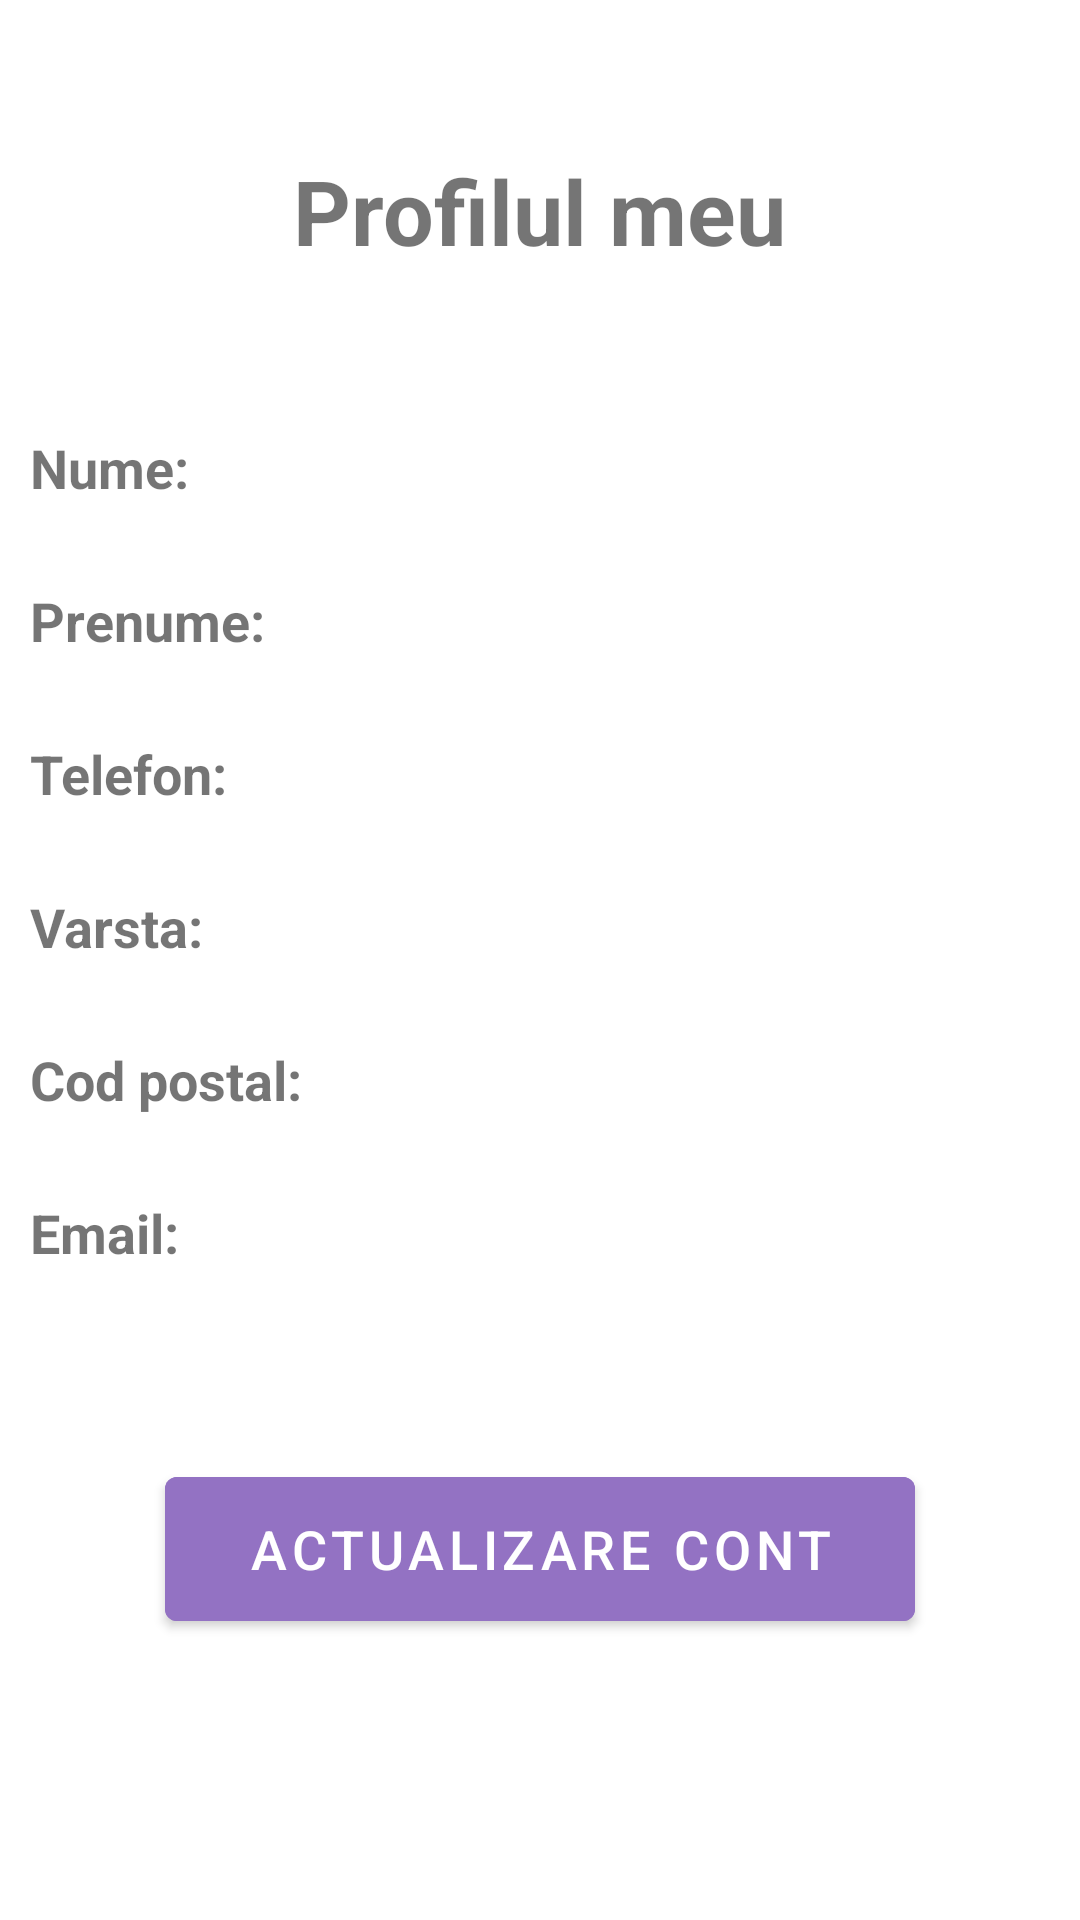

Produce the Android XML layout that renders to this screen, including the resource entries it uses.
<!-- AndroidManifest.xml: application theme Theme.ATicketApp -->
<!-- res/layout/activity_user_my_profile_page.xml -->
<?xml version="1.0" encoding="utf-8"?>
<ScrollView xmlns:android="http://schemas.android.com/apk/res/android"
    xmlns:app="http://schemas.android.com/apk/res-auto"
    xmlns:tools="http://schemas.android.com/tools"
    android:layout_width="match_parent"
    android:layout_height="match_parent"
    tools:context=".UserMyProfilePageActivity">

    <LinearLayout
        android:layout_width="match_parent"
        android:layout_height="match_parent"
        android:layout_gravity="center_horizontal"
        android:orientation="vertical">

        <TextView
            android:id="@+id/titleMyProfile"
            android:layout_width="wrap_content"
            android:layout_height="wrap_content"
            android:layout_gravity="center_horizontal"
            android:layout_marginTop="50dp"
            android:text="Profilul meu"
            android:textSize="30dp"
            android:textStyle="bold"
            android:layout_marginBottom="30dp"/>

        <LinearLayout
            android:layout_width="match_parent"
            android:layout_height="51dp"
            android:orientation="horizontal">

            <TextView
                android:id="@+id/textNumeTitlu"
                android:layout_width="wrap_content"
                android:layout_height="wrap_content"
                android:layout_gravity="center"
                android:layout_marginTop="10dp"
                android:layout_marginRight="20dp"
                android:text="Nume:"
                android:textSize="18dp"
                android:layout_marginStart="10dp"
                android:textStyle="bold"/>

            <TextView
                android:id="@+id/textNume"
                android:layout_width="wrap_content"
                android:layout_height="wrap_content"
                android:layout_gravity="center"
                android:layout_marginTop="10dp"
                android:textSize="18dp"
                android:layout_marginStart="15dp"/>
        </LinearLayout>

        <LinearLayout
            android:layout_width="match_parent"
            android:layout_height="51dp"
            android:orientation="horizontal">

            <TextView
                android:id="@+id/textPrenumeTitlu"
                android:layout_width="wrap_content"
                android:layout_height="wrap_content"
                android:layout_gravity="center"
                android:layout_marginTop="10dp"
                android:layout_marginRight="20dp"
                android:text="Prenume:"
                android:textSize="18dp"
                android:layout_marginStart="10dp"
                android:textStyle="bold"/>

            <TextView
                android:id="@+id/textPrenume"
                android:layout_width="wrap_content"
                android:layout_height="wrap_content"
                android:layout_gravity="center"
                android:layout_marginTop="10dp"
                android:textSize="18dp"
                android:layout_marginStart="15dp"/>
        </LinearLayout>

        <LinearLayout
            android:layout_width="match_parent"
            android:layout_height="51dp"
            android:orientation="horizontal">

            <TextView
                android:id="@+id/textTelefonTitlu"
                android:layout_width="wrap_content"
                android:layout_height="wrap_content"
                android:layout_gravity="center"
                android:layout_marginTop="10dp"
                android:layout_marginRight="20dp"
                android:text="Telefon:"
                android:textSize="18dp"
                android:layout_marginStart="10dp"
                android:textStyle="bold"/>

            <TextView
                android:id="@+id/textTelefon"
                android:layout_width="wrap_content"
                android:layout_height="wrap_content"
                android:layout_gravity="center"
                android:layout_marginTop="10dp"
                android:textSize="18dp"
                android:layout_marginStart="15dp"/>
        </LinearLayout>


        <LinearLayout
            android:layout_width="match_parent"
            android:layout_height="51dp"
            android:orientation="horizontal">

            <TextView
                android:id="@+id/textVarstaTitlu"
                android:layout_width="wrap_content"
                android:layout_height="wrap_content"
                android:layout_gravity="center"
                android:layout_marginTop="10dp"
                android:layout_marginRight="20dp"
                android:text="Varsta:"
                android:textSize="18dp"
                android:layout_marginStart="10dp"
                android:textStyle="bold"/>

            <TextView
                android:id="@+id/textVarsta"
                android:layout_width="wrap_content"
                android:layout_height="wrap_content"
                android:layout_gravity="center"
                android:layout_marginTop="10dp"
                android:textSize="18dp"
                android:layout_marginStart="15dp"/>
        </LinearLayout>

        <LinearLayout
            android:layout_width="match_parent"
            android:layout_height="51dp"
            android:orientation="horizontal">

            <TextView
                android:id="@+id/textCodPostalTitlu"
                android:layout_width="wrap_content"
                android:layout_height="wrap_content"
                android:layout_gravity="center"
                android:layout_marginTop="10dp"
                android:layout_marginRight="20dp"
                android:text="Cod postal:"
                android:textSize="18dp"
                android:layout_marginStart="10dp"
                android:textStyle="bold"/>

            <TextView
                android:id="@+id/textCodPostal"
                android:layout_width="wrap_content"
                android:layout_height="wrap_content"
                android:layout_gravity="center"
                android:layout_marginTop="10dp"
                android:textSize="18dp"
                android:layout_marginStart="15dp"/>
        </LinearLayout>

        <LinearLayout
            android:layout_width="match_parent"
            android:layout_height="51dp"
            android:orientation="horizontal">

            <TextView
                android:id="@+id/textEmailTitlu"
                android:layout_width="wrap_content"
                android:layout_height="wrap_content"
                android:layout_gravity="center"
                android:layout_marginTop="10dp"
                android:layout_marginRight="20dp"
                android:text="Email:"
                android:textSize="18dp"
                android:layout_marginStart="10dp"
                android:textStyle="bold"/>

            <TextView
                android:id="@+id/textEmail"
                android:layout_width="wrap_content"
                android:layout_height="wrap_content"
                android:layout_gravity="center"
                android:layout_marginTop="10dp"
                android:textSize="18dp"
                android:layout_marginStart="15dp"/>
        </LinearLayout>


        <Button
            android:id="@+id/updateButton"
            android:layout_width="250dp"
            android:layout_height="60dp"
            android:layout_gravity="center"
            android:layout_marginTop="60dp"
            android:backgroundTint="#9372C3"
            android:text="Actualizare cont"
            android:textSize="18dp"
            android:layout_marginBottom="5dp" />
    </LinearLayout>


</ScrollView>
<!-- resources referenced by this layout -->
<resources>
  <style name="Theme.ATicketApp" parent="Theme.MaterialComponents.DayNight.NoActionBar">
          
          <item name="colorPrimary">@color/purple_500</item>
          <item name="colorPrimaryVariant">@color/purple_main</item>
          <item name="colorOnPrimary">@color/white</item>
          
          <item name="colorSecondary">@color/teal_200</item>
          <item name="colorSecondaryVariant">@color/teal_700</item>
          <item name="colorOnSecondary">@color/black</item>
          
          <item name="android:statusBarColor" tools:targetApi="l">?attr/colorPrimaryVariant</item>
          
      </style>
  <color name="purple_500">#FF6200EE</color>
  <color name="purple_main">#9372C3</color>
  <color name="white">#FFFFFFFF</color>
  <color name="teal_200">#FF03DAC5</color>
  <color name="teal_700">#FF018786</color>
  <color name="black">#FF000000</color>
</resources>
